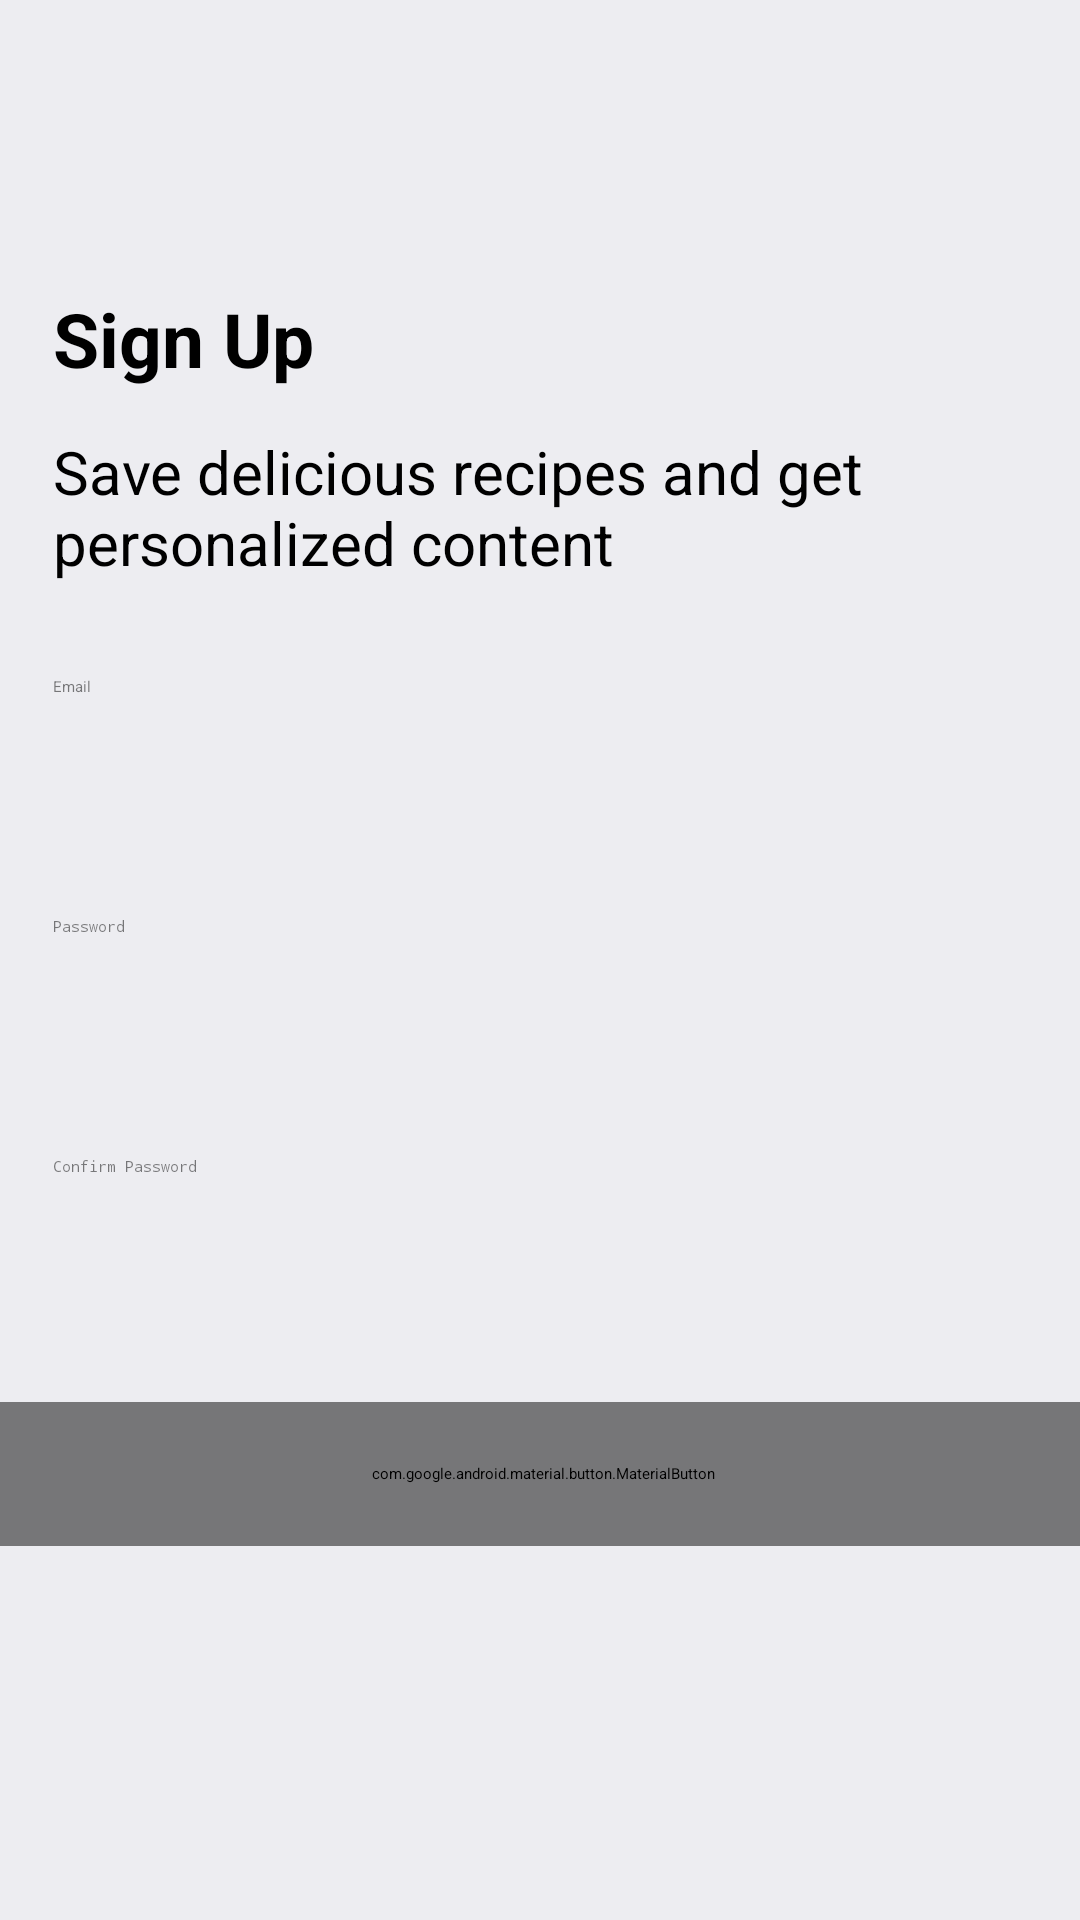

Android layout source for this screen:
<!-- AndroidManifest.xml: application theme Theme.FoodPlanner -->
<!-- res/layout/fragment_sign_up.xml -->
<?xml version="1.0" encoding="utf-8"?>
<androidx.constraintlayout.widget.ConstraintLayout xmlns:android="http://schemas.android.com/apk/res/android"
    xmlns:app="http://schemas.android.com/apk/res-auto"
    xmlns:tools="http://schemas.android.com/tools"
    android:layout_width="match_parent"
    android:layout_height="match_parent"
    android:background="#EDEDF1"
    tools:context=".MainActivity" >

    <TextView
        android:id="@+id/signUpTxt"
        android:layout_width="wrap_content"
        android:layout_height="wrap_content"
        android:layout_marginTop="96dp"
        android:layout_marginBottom="14dp"
        android:text="Sign Up"
        android:textColor="@color/black"
        android:textSize="25dp"
        android:textStyle="bold"
        app:layout_constraintBottom_toTopOf="@+id/welcomBackTxt"
        app:layout_constraintEnd_toEndOf="parent"
        app:layout_constraintHorizontal_bias="0.065"
        app:layout_constraintStart_toStartOf="parent"
        app:layout_constraintTop_toTopOf="parent"
        app:layout_constraintVertical_bias="0.0"
        app:layout_goneMarginTop="20dp" />

    <TextView
        android:id="@+id/welcomBackTxt"
        android:layout_width="365dp"
        android:layout_height="0dp"
        android:layout_marginBottom="31dp"
        android:text="Save delicious recipes and get personalized content"
        android:textSize="20dp"
        android:textColor="@color/black"
        app:layout_constraintBottom_toTopOf="@+id/email_in_sign_et"
        app:layout_constraintEnd_toEndOf="parent"
        app:layout_constraintHorizontal_bias="0.0"
        app:layout_constraintStart_toStartOf="@+id/signUpTxt" />

    <EditText
        android:id="@+id/email_in_sign_et"
        android:layout_width="381dp"
        android:layout_height="52dp"
        android:layout_marginTop="31dp"
        android:ems="10"
        android:hint="Email"
        android:textColor="@color/halfDark"
        android:inputType="textEmailAddress"
        app:layout_constraintStart_toStartOf="@+id/welcomBackTxt"
        app:layout_constraintTop_toBottomOf="@+id/welcomBackTxt" />

    <EditText
        android:id="@+id/password_in_sign_et"
        android:layout_width="381dp"
        android:layout_height="52dp"
        android:layout_marginTop="28dp"
        android:ems="10"
        android:hint="Password"
        android:textColor="@color/halfDark"
        android:inputType="textPassword"
        app:layout_constraintEnd_toEndOf="@+id/email_in_sign_et"
        app:layout_constraintStart_toStartOf="@+id/email_in_sign_et"
        app:layout_constraintTop_toBottomOf="@+id/email_in_sign_et" />

    <EditText
        android:id="@+id/confirm_Password_in_sign_et"
        android:layout_width="381dp"
        android:layout_height="52dp"
        android:layout_marginTop="28dp"
        android:ems="10"
        android:textColor="@color/halfDark"
        android:hint="Confirm Password"
        android:inputType="textPassword"
        app:layout_constraintEnd_toEndOf="@+id/password_in_sign_et"
        app:layout_constraintStart_toStartOf="@+id/password_in_sign_et"
        app:layout_constraintTop_toBottomOf="@+id/password_in_sign_et" />


    <com.google.android.material.button.MaterialButton
        android:id="@+id/signUp_btn"
        android:layout_width="370dp"
        android:layout_height="48dp"
        android:layout_marginStart="21dp"
        android:layout_marginTop="30dp"
        android:layout_marginEnd="20dp"
        android:backgroundTint="@color/halfDark"
        android:textColor="@color/white"
        android:text="Sign Up"
        android:textSize="20dp"
        app:layout_constraintEnd_toEndOf="parent"
        app:layout_constraintStart_toStartOf="parent"
        app:layout_constraintTop_toBottomOf="@+id/confirm_Password_in_sign_et" />

    













    <ProgressBar
        android:id="@+id/progressBar"
        style="?android:attr/progressBarStyle"
        android:visibility="invisible"
        android:layout_width="wrap_content"
        android:layout_height="wrap_content"
        android:layout_marginStart="181dp"
        android:layout_marginEnd="182dp"
        app:layout_constraintEnd_toEndOf="parent"
        app:layout_constraintStart_toStartOf="parent"
        app:layout_constraintTop_toBottomOf="@+id/signUp_btn" />
    


</androidx.constraintlayout.widget.ConstraintLayout>
<!-- resources referenced by this layout -->
<resources>
  <color name="black">#FF000000</color>
  <color name="halfDark">#80000000</color>
  <color name="white">#FFFFFFFF</color>
</resources>
